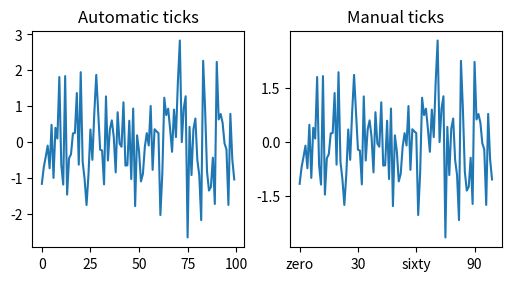

Here is the Python script that generated this plot:
import matplotlib.pyplot as plt
import numpy as np

data = np.random.randn(100)
fig, axs = plt.subplots(1, 2, figsize=(5, 2.7), layout='constrained')
xdata = np.arange(len(data))
ydata = data
axs[0].plot(xdata, ydata)
axs[0].set_title('Automatic ticks')

axs[1].plot(xdata, ydata)
axs[1].set_xticks(np.arange(0, 100, 30), ['zero', '30', 'sixty', '90'])
axs[1].set_yticks([-1.5, 0, 1.5])
axs[1].set_title('Manual ticks')

plt.show()